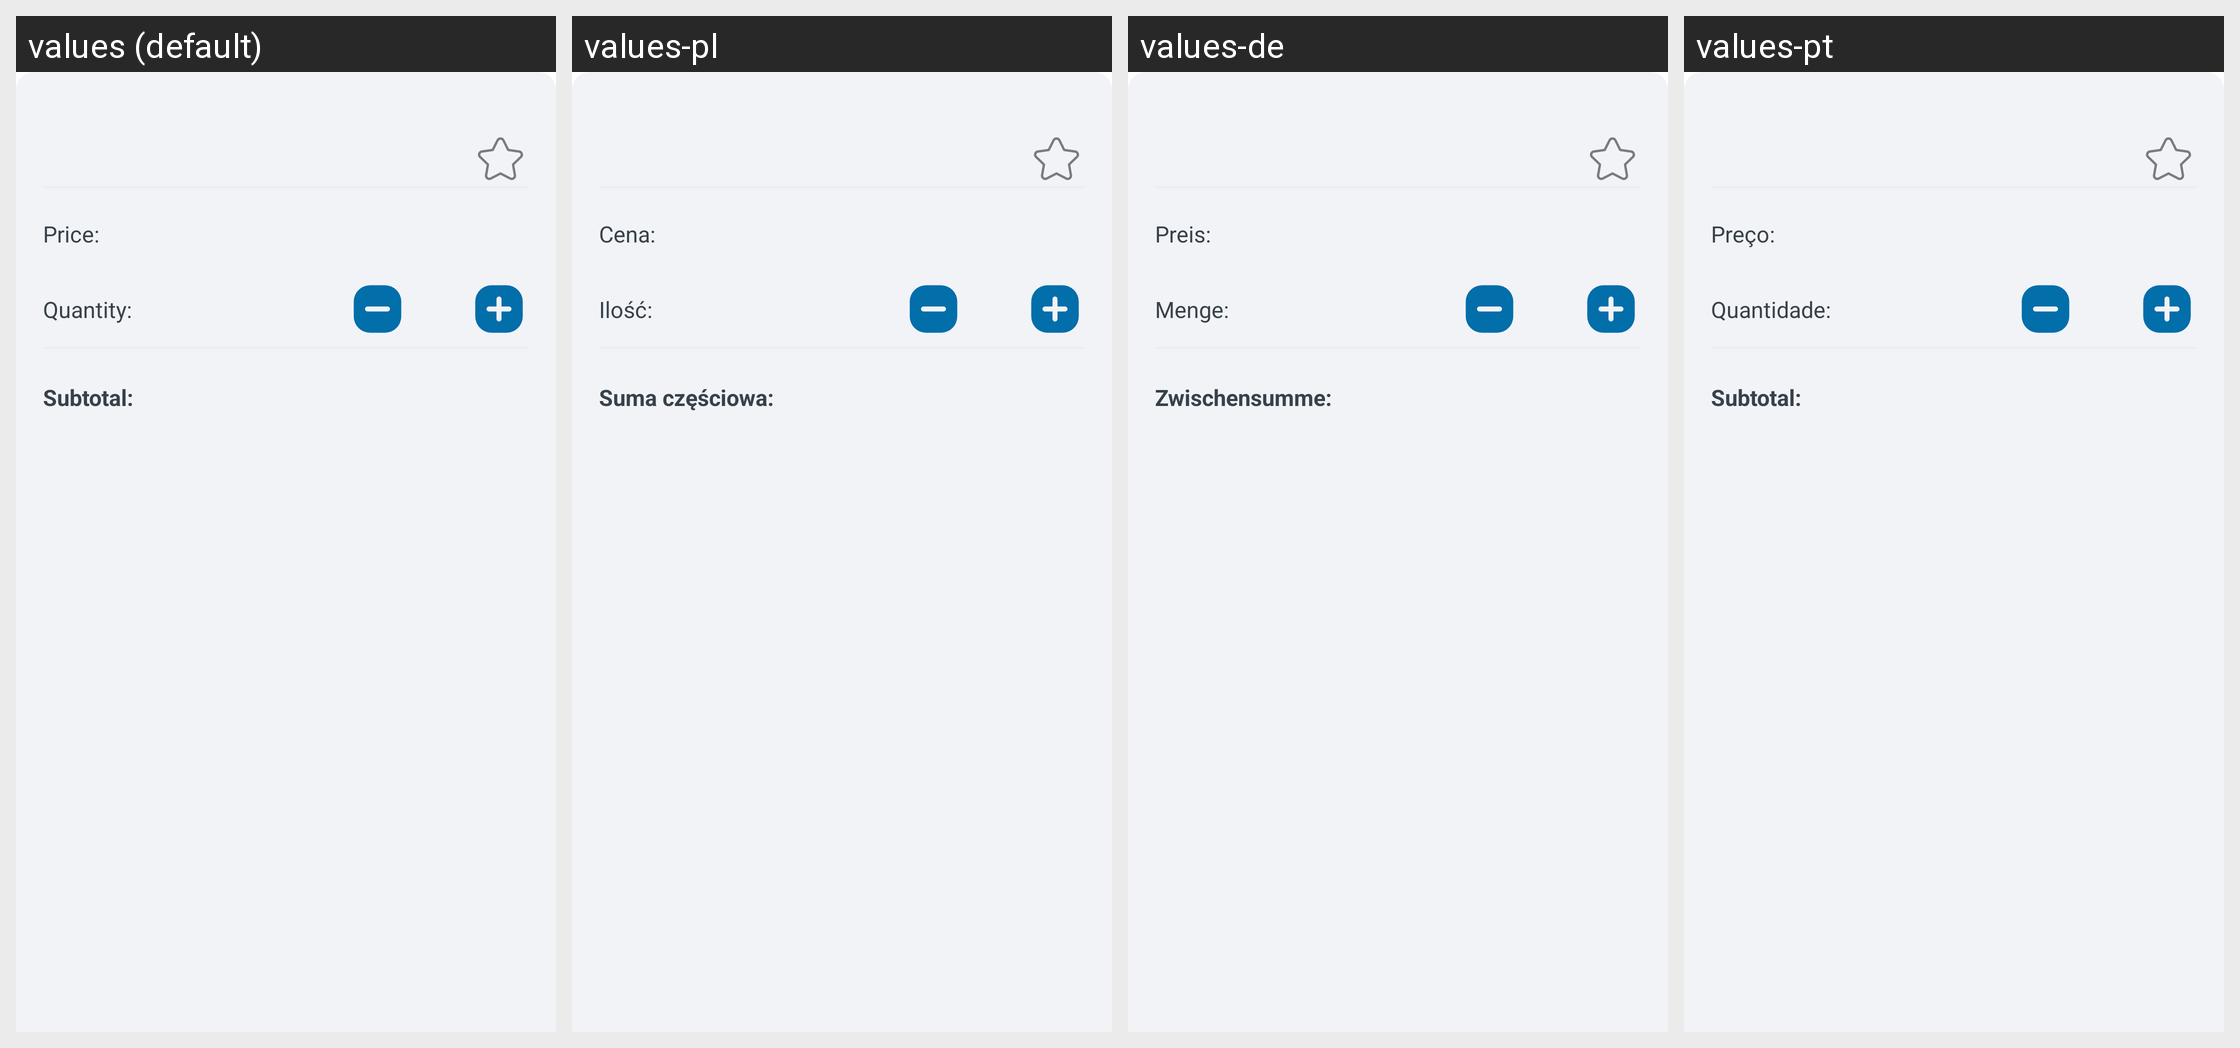

Translations of the strings shown on this Android screen, per locale in the grid:
Android screen res/layout/info_item_layout.xml rendered under 4 locales, left to right: values (default), values-pl, values-de, values-pt. Device: Nexus 5 (rendered at 1080×1920; each locale shown at half size, 540×960, under a caption strip naming it); theme Theme.ShoppingList.
Other locales in the repository, not shown: values-ar, values-es, values-fr, values-hi, values-ja, values-ru, values-zh.
Strings drawn on this screen, with the default value and each locale's value (text and hints the layout hard-codes, and strings that could not be matched under every locale, appear in the picture but are not listed):

info_layout_price_text
  values: Price:
  values-pl: Cena:
  values-de: Preis:
  values-pt: Preço:

info_layout_quantity_text
  values: Quantity:
  values-pl: Ilość:
  values-de: Menge:
  values-pt: Quantidade:

info_layout_subTotal_text
  values: Subtotal:
  values-pl: Suma częściowa:
  values-de: Zwischensumme:
  values-pt: Subtotal:
